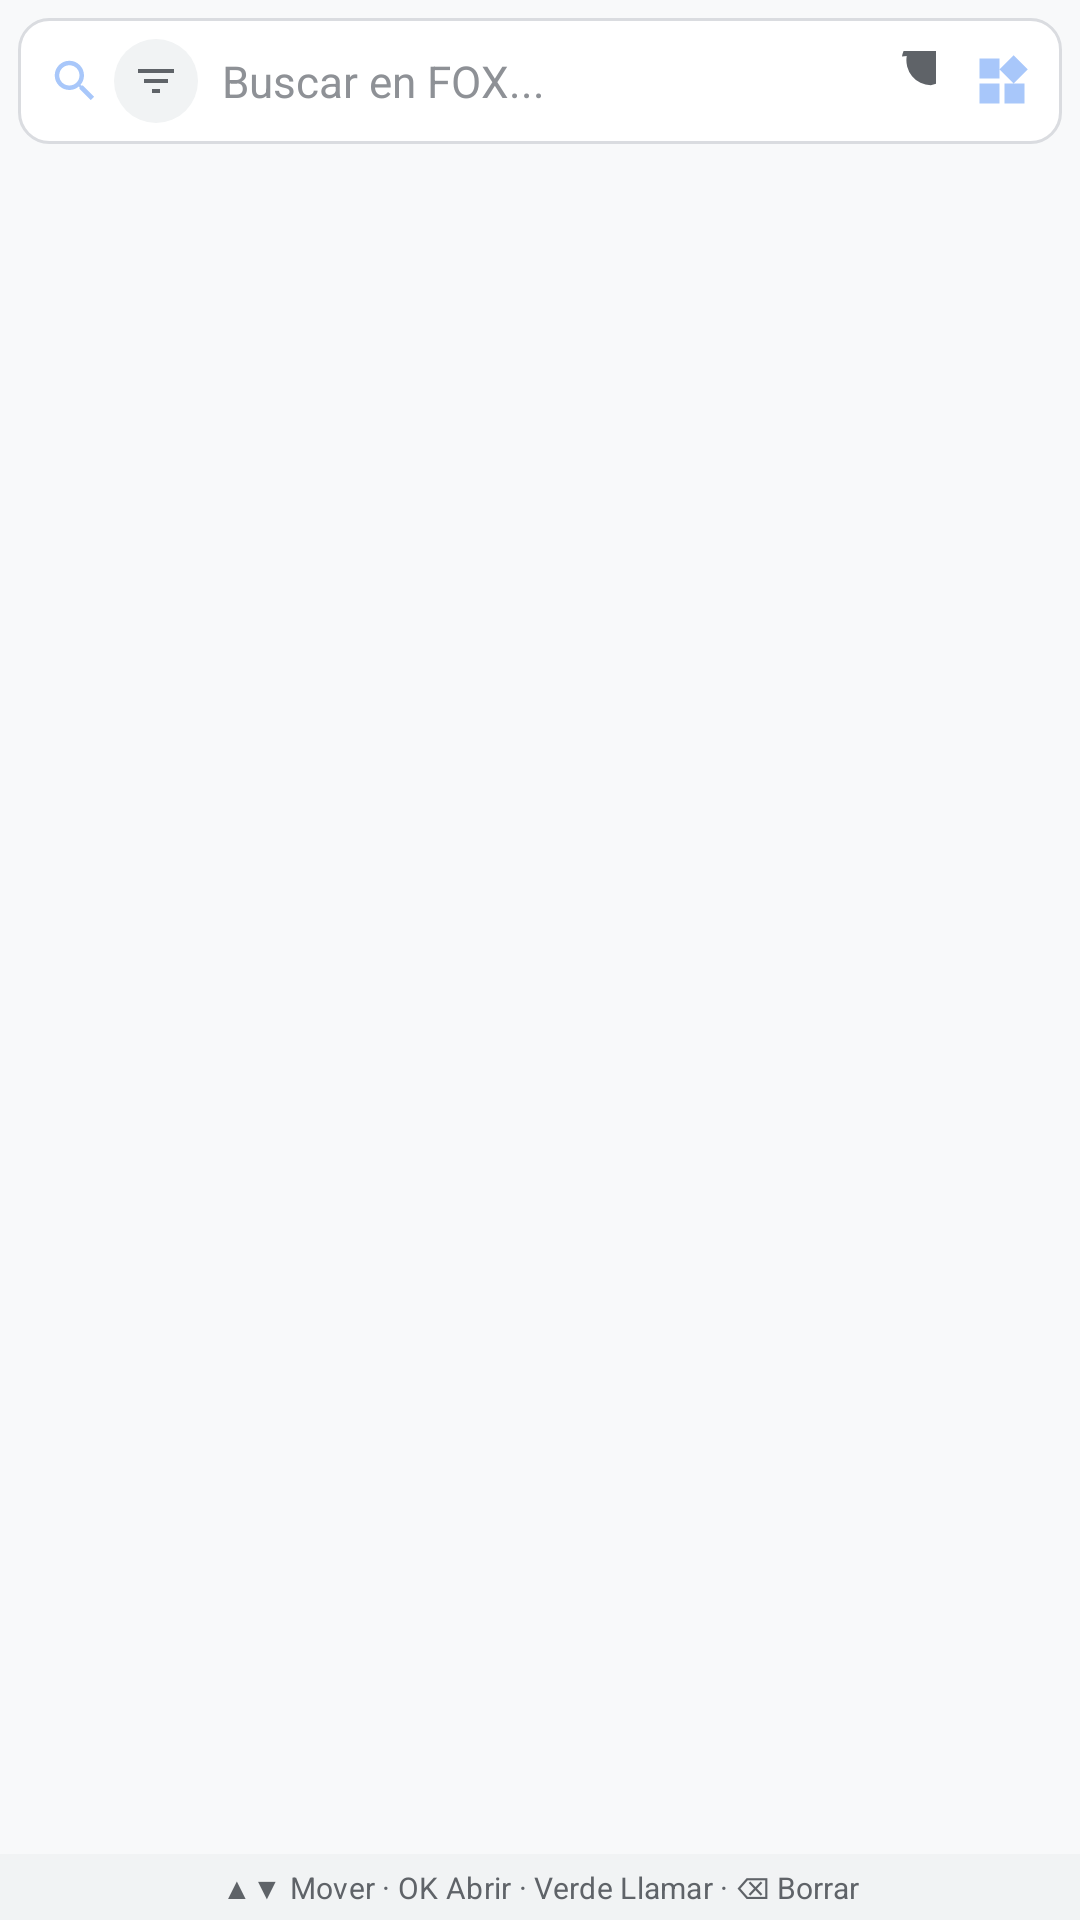

This screen was rendered from an Android layout file. Write that file and the resources it references.
<!-- AndroidManifest.xml: application theme Theme.FoxSearch -->
<!-- res/layout/activity_main.xml -->
<?xml version="1.0" encoding="utf-8"?>
<LinearLayout xmlns:android="http://schemas.android.com/apk/res/android"
    android:id="@+id/mainRootLayout"
    android:layout_width="match_parent"
    android:layout_height="match_parent"
    android:background="#F8F9FA"
    android:orientation="vertical">

    
    <FrameLayout
        android:layout_width="match_parent"
        android:layout_height="wrap_content"
        android:paddingStart="6dp"
        android:paddingTop="6dp"
        android:paddingEnd="6dp"
        android:paddingBottom="4dp">

        <LinearLayout
            android:id="@+id/llSearchBarContainer"
            android:layout_width="match_parent"
            android:layout_height="42dp"
            android:background="@drawable/bg_search_bar"
            android:gravity="center_vertical"
            android:orientation="horizontal"
            android:paddingStart="10dp"
            android:paddingEnd="4dp">

            <ImageView
                android:layout_width="18dp"
                android:layout_height="18dp"
                android:contentDescription="@string/app_name"
                android:src="@drawable/ic_search" />

            
            <LinearLayout
                android:id="@+id/btnFilterCategory"
                android:layout_width="wrap_content"
                android:layout_height="28dp"
                android:layout_marginStart="4dp"
                android:background="@drawable/bg_filter_pill"
                android:gravity="center"
                android:paddingStart="6dp"
                android:paddingEnd="6dp"
                android:contentDescription="@string/filter_tooltip"
                android:orientation="horizontal">

                <ImageView
                    android:id="@+id/ivFilterIcon"
                    android:layout_width="16dp"
                    android:layout_height="16dp"
                    android:src="@drawable/ic_filter" />

                <TextView
                    android:id="@+id/tvFilterLabel"
                    android:layout_width="wrap_content"
                    android:layout_height="wrap_content"
                    android:layout_marginStart="4dp"
                    android:fontFamily="sans-serif-medium"
                    android:maxLines="1"
                    android:textColor="#3C4043"
                    android:textSize="11sp"
                    android:visibility="gone" />
            </LinearLayout>

            <EditText
                android:id="@+id/etSearch"
                android:layout_width="0dp"
                android:layout_height="match_parent"
                android:layout_weight="1"
                android:background="@android:color/transparent"
                android:fontFamily="sans-serif"
                android:hint="@string/search_hint"
                android:imeOptions="actionSearch"
                android:inputType="textNoSuggestions"
                android:maxLines="1"
                android:paddingStart="8dp"
                android:paddingEnd="4dp"
                android:textColor="#1F1F1F"
                android:textColorHint="#8E9196"
                android:textSize="14.5sp" />

            <ImageButton
                android:id="@+id/btnToggleTheme"
                android:layout_width="32dp"
                android:layout_height="32dp"
                android:background="?attr/selectableItemBackgroundBorderless"
                android:contentDescription="@string/theme_toggle_desc"
                android:padding="6dp"
                android:scaleType="centerInside"
                android:src="@drawable/ic_theme_dark" />

            <ImageButton
                android:id="@+id/btnPinWidgetHeader"
                android:layout_width="32dp"
                android:layout_height="32dp"
                android:background="?attr/selectableItemBackgroundBorderless"
                android:contentDescription="@string/action_pin_widget_title"
                android:padding="6dp"
                android:scaleType="centerInside"
                android:src="@drawable/ic_widgets" />

            <ImageButton
                android:id="@+id/btnClear"
                android:layout_width="32dp"
                android:layout_height="32dp"
                android:background="?attr/selectableItemBackgroundBorderless"
                android:contentDescription="@string/footer_hint"
                android:src="@drawable/ic_clear"
                android:visibility="gone" />
        </LinearLayout>
    </FrameLayout>

    
    <androidx.recyclerview.widget.RecyclerView
        android:id="@+id/rvResults"
        android:layout_width="match_parent"
        android:layout_height="0dp"
        android:layout_weight="1"
        android:clipToPadding="false"
        android:paddingStart="6dp"
        android:paddingEnd="6dp"
        android:paddingTop="2dp"
        android:paddingBottom="4dp"
        android:scrollbars="none" />

    
    <TextView
        android:id="@+id/tvFooterHint"
        android:layout_width="match_parent"
        android:layout_height="22dp"
        android:background="#F1F3F4"
        android:fontFamily="sans-serif"
        android:gravity="center"
        android:letterSpacing="0.01"
        android:text="@string/footer_hint"
        android:textColor="#5F6368"
        android:textSize="10sp" />
</LinearLayout>
<!-- resources referenced by this layout -->
<resources>
  <!-- drawable bg_filter_pill (drawable) -->
  <?xml version="1.0" encoding="utf-8"?>
  <shape xmlns:android="http://schemas.android.com/apk/res/android">
      <solid android:color="#F1F3F4" />
      <corners android:radius="14dp" />
  </shape>
  <!-- drawable bg_search_bar (drawable) -->
  <?xml version="1.0" encoding="utf-8"?>
  <shape xmlns:android="http://schemas.android.com/apk/res/android">
      <solid android:color="#FFFFFF" />
      <corners android:radius="10dp" />
      <stroke android:width="1dp" android:color="#DADCE0" />
  </shape>
  <!-- drawable ic_filter (drawable) -->
  <vector xmlns:android="http://schemas.android.com/apk/res/android"
      android:width="24dp"
      android:height="24dp"
      android:viewportWidth="24"
      android:viewportHeight="24">
      <path
          android:fillColor="#5F6368"
          android:pathData="M10,18h4v-2h-4v2zM3,6v2h18V6H3zm3,7h12v-2H6v2z" />
  </vector>
  <!-- drawable ic_search (drawable) -->
  <vector xmlns:android="http://schemas.android.com/apk/res/android"
      android:width="24dp"
      android:height="24dp"
      android:viewportWidth="24"
      android:viewportHeight="24">
      <path
          android:fillColor="#A8C7FA"
          android:pathData="M15.5,14h-0.79l-0.28,-0.27C15.41,12.59 16,11.11 16,9.5 16,5.91 13.09,3 9.5,3S3,5.91 3,9.5 5.91,16 9.5,16c1.61,0 3.09,-0.59 4.23,-1.57l0.27,0.28v0.79l5,4.99L20.49,19l-4.99,-5zm-6,0C7.01,14 5,11.99 5,9.5S7.01,5 9.5,5 14,7.01 14,9.5 11.99,14 9.5,14z" />
  </vector>
  <!-- drawable ic_theme_dark (drawable) -->
  <vector xmlns:android="http://schemas.android.com/apk/res/android"
      android:width="24dp"
      android:height="24dp"
      android:viewportWidth="24"
      android:viewportHeight="24">
      
      <path
          android:fillColor="#5F6368"
          android:pathData="M12.3,2a10,10 0,0 0,-1.9 0.18,10 10 0,1 1,11.52 11.52,10 10 0,0 1,-9.62 -11.7z" />
  </vector>
  <!-- drawable ic_widgets (drawable) -->
  <vector xmlns:android="http://schemas.android.com/apk/res/android"
      android:width="24dp"
      android:height="24dp"
      android:viewportWidth="24"
      android:viewportHeight="24">
      <path
          android:fillColor="#A8C7FA"
          android:pathData="M13,13v8h8v-8h-8zM3,21h8v-8H3v8zM3,3v8h8V3H3zm13.66,-1.31L11,7.34 16.66,13l5.66,-5.66 -5.66,-5.65z" />
  </vector>
  <string name="action_pin_widget_title">Fijar barra en inicio</string>
  <string name="app_name">Buscar</string>
  <string name="filter_tooltip">Filtrar por categoría</string>
  <string name="footer_hint">▲▼ Mover · OK Abrir · Verde Llamar · ⌫ Borrar</string>
  <string name="search_hint">Buscar en FOX...</string>
  <string name="theme_toggle_desc">Cambiar tema claro/oscuro</string>
  <style name="Theme.FoxSearch" parent="Theme.AppCompat.Light.NoActionBar">
          <item name="android:windowBackground">#F8F9FA</item>
          <item name="android:statusBarColor">#F8F9FA</item>
          <item name="android:windowLightStatusBar">true</item>
          <item name="android:navigationBarColor">#F1F3F4</item>
          <item name="android:windowLightNavigationBar">true</item>
          <item name="colorPrimary">#1A73E8</item>
          <item name="colorAccent">#1A73E8</item>
      </style>
</resources>
